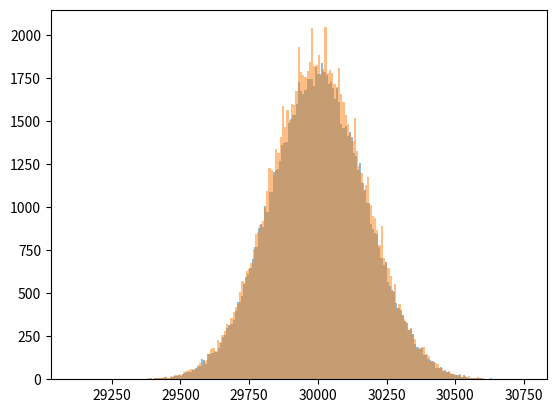
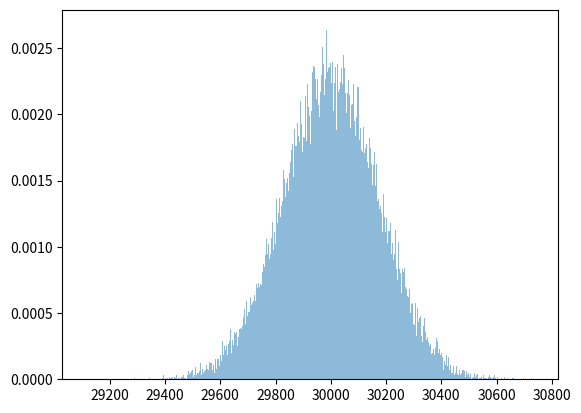

Write the Python code that produced these figures, in order.
#!/usr/bin/env python3

"""
    Script to take a pdf of prob(EFT) and compute the log-likelihood ratio to
    perform a hypothesis test
[redacted]
    __email__ =
"""

import numpy as np
import matplotlib.pyplot as plt
from numpy import log
import scipy.optimize
from scipy.stats import norm
from scipy import integrate
import random
import os

# Define Poisson dist
#gaussian = np.random.normal(30000, 2*np.sqrt(2*np.log(2)), 100000)
gaussian = np.random.normal(30000, np.sqrt(30000), 100000)
poisson = np.random.poisson(30000, 100000)

import matplotlib.pyplot as plt
plt.close("all")
plt.figure()
plt.hist(gaussian, bins=200, alpha=0.5)
#plt.figure()
plt.hist(poisson, bins=200, alpha=0.5)

min_bin = np.min(poisson)
max_bin = np.max(poisson)
nbins = int(max_bin - min_bin)
plt.figure()
plt.hist(poisson, bins = np.linspace(min_bin, max_bin, nbins), alpha=0.5,density=True)


pdf,bins = np.histogram(poisson, bins=100, density = True)

# Test finding Poisson
n0 = 30862
n1 = 31099
l0 = 30862
l1 = 31099

#n0 = 4800
#l0 = 5000

# Find log(lambda^n * exp(-lambda) / n!) = n*log(lambda) - lambda - log(n!)

log_n0_component_list = []
for i in range(1,n0 + 1):
    log_n0_component = log(i) # Was making a mistake where this I had set to n0 instead of i! This would mean that the log ratio would be unchanged since this factor did not matter anyway but the purepdf would change drastically! :0
    log_n0_component_list.append(log_n0_component)
log_n0factorial = np.sum(log_n0_component_list)

# log factorials cancel but I include them here for completeness
p0_0 = n0*log(l0) - l0 - log_n0factorial
p0_1 = n0*log(l1) - l1 - log_n0factorial

p_0 = -2*(p0_0 - p0_1)

log_n1_component_list = []
for i in range(1,n1 + 1):
    log_n1_component = log(i) # Was making a mistake where this I had set to n1 instead of i! This would mean that the log ratio would be unchanged since this factor did not matter anyway but the purepdf would change drastically! :0
    log_n1_component_list.append(log_n1_component)
log_n1factorial = np.sum(log_n1_component_list)

# log factorials cancel but I include them here for completeness
p1_0 = n1*log(l0) - l0 - log_n1factorial
p1_1 = n1*log(l1) - l1 - log_n1factorial

p_1 = -2*(p1_0 - p1_1)

# Calculation with common factors removed
p0_one_step = -2*(n0*log(l0/l1) + (l1 - l0))
p1_one_step = -2*(n1*log(l0/l1) + (l1 - l0))


# Calculate the probability of getting 4800 or lower given a Poisson with mean 5000
# by calculating first the log poisson prob for each n <= 4800, summing them and taking exp



# Another way of finding the probability of being 4800 or lower given a Poisson with mean 5000
from scipy.stats import poisson
rv = poisson(5000)
sum = 0
for num in range(0,4800):
    sum += rv.pmf(num)
print(sum)

# Prob of being less than 30000 - should be half
rv = poisson(30000)
sum = 0
for num in range(0,30000):
    sum += rv.pmf(num)
print(sum)

# For mean = 30000, we should get
rv.pmf(30000)

# Find log ratios this way
rv0 = poisson(l0)
rv1 = poisson(l1)

# A slight mixing of subscript notation but it checks out
unlogged_p0_0_new = rv0.pmf(n0)
unlogged_p0_1_new = rv1.pmf(n0)

unlogged_p1_0_new = rv0.pmf(n1)
unlogged_p1_1_new = rv1.pmf(n1)

unlogged_p0_new = unlogged_p0_0_new/unlogged_p0_1_new
unlogged_p1_new = unlogged_p1_0_new/unlogged_p1_1_new

p0_new = -2*log(unlogged_p0_new)
p1_new = -2*log(unlogged_p1_new)

print("Old log p0 | Old log p1 | New log p0 | New log p1")
print(p_0,p_1,p0_new,p1_new)




plt.show()




plt.show()
